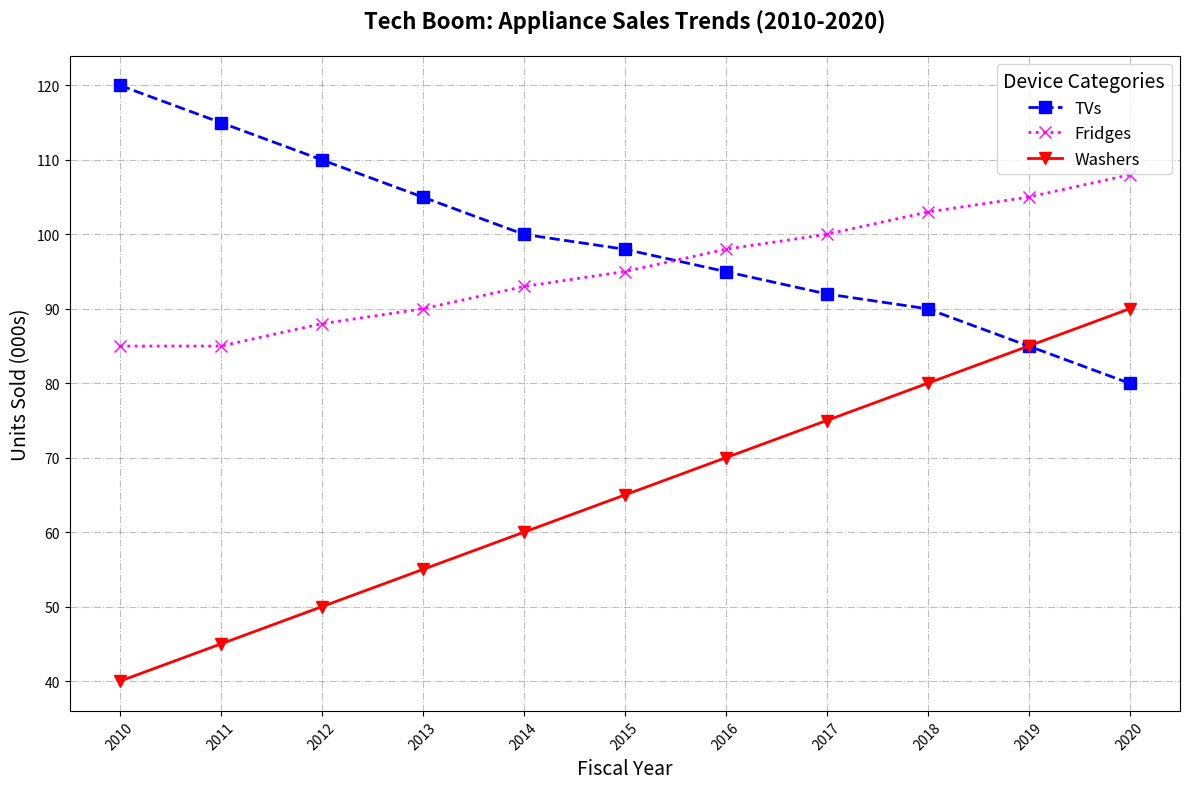

Python code for this plot:
import matplotlib.pyplot as plt
import numpy as np

years = np.arange(2010, 2021)
televisions = np.array([120, 115, 110, 105, 100, 98, 95, 92, 90, 85, 80])
refrigerators = np.array([85, 85, 88, 90, 93, 95, 98, 100, 103, 105, 108])
washing_machines = np.array([40, 45, 50, 55, 60, 65, 70, 75, 80, 85, 90])

fig, ax = plt.subplots(figsize=(12, 8))

ax.plot(years, televisions, label='TVs', color='blue', marker='s', linestyle='--', linewidth=2, markersize=8)
ax.plot(years, refrigerators, label='Fridges', color='magenta', marker='x', linestyle=':', linewidth=2, markersize=8)
ax.plot(years, washing_machines, label='Washers', color='red', marker='v', linestyle='-', linewidth=2, markersize=8)

ax.set_title('Tech Boom: Appliance Sales Trends (2010-2020)', fontsize=16, fontweight='bold', pad=20)
ax.set_xlabel('Fiscal Year', fontsize=14)
ax.set_ylabel('Units Sold (000s)', fontsize=14)
ax.set_xticks(years)
ax.set_xticklabels(years, rotation=45)

ax.legend(title='Device Categories', fontsize=12, title_fontsize=14, loc='upper right')
ax.grid(True, linestyle='-.', color='gray', alpha=0.5)

plt.tight_layout()
plt.show()
